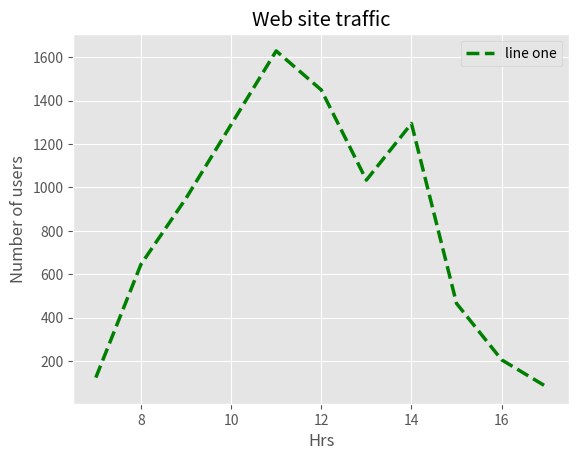

This figure's Python source:
#Creating 2d plot
#import library
import matplotlib.pyplot as plt
from matplotlib import style
#(if using notebook)
#%matplotlib inline

#website traffic data
# no of users/visitors on the website
web_customers = [123,645,950,1290,1630,1450,1034,1295,465,205,80]

#time distribution (hourly)
time_hrs = [7,8,9,10,11,12,13,14,15,16,17]

#select the style of plot
style.use('ggplot')

#plotting the website traffic data (X-axis hrs and Y-axis as number of users)
#plt.plot(time_hrs,web_customers)
plt.plot(time_hrs,web_customers,color= 'g',linestyle = '--',linewidth=2.5
,label='line one')

#setting the desired axis to interpret the required result
#Axis is to define the range on x axis and y axis using axis method()
#X-axis is set to range from 6.5 to 17.5, Y-axis is set to range from 50 to 2000
#plt.axis(6.5,17.5,50,2000)

#set the title of the plot
plt.title('Web site traffic')

#setting label for x and y-axis
plt.xlabel('Hrs')
plt.ylabel('Number of users')
plt.legend()
plt.show()
#==================



